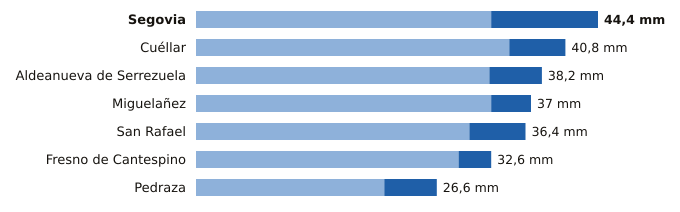

Data behind this chart, as committed beside it:
estacion, provincia, indicativo, mm_6_dias_anteriores, mm_hoy, mm_7_dias, horas_de_hoy
Segovia, Segovia, 2465, 32.6, 11.8, 44.4, 18
Cuéllar, Segovia, 2192C, 34.6, 6.2, 40.8, 16
Aldeanueva de Serrezuela, Segovia, 2140A, 32.4, 5.8, 38.2, 18
Miguelañez, Segovia, 2482B, 32.6, 4.4, 37.0, 14
San Rafael, Segovia, 2471Y, 30.2, 6.2, 36.4, 16
Fresno de Cantespino, Segovia, 2135A, 29.0, 3.6, 32.6, 15
Pedraza, Segovia, 2182C, 20.8, 5.8, 26.6, 17
